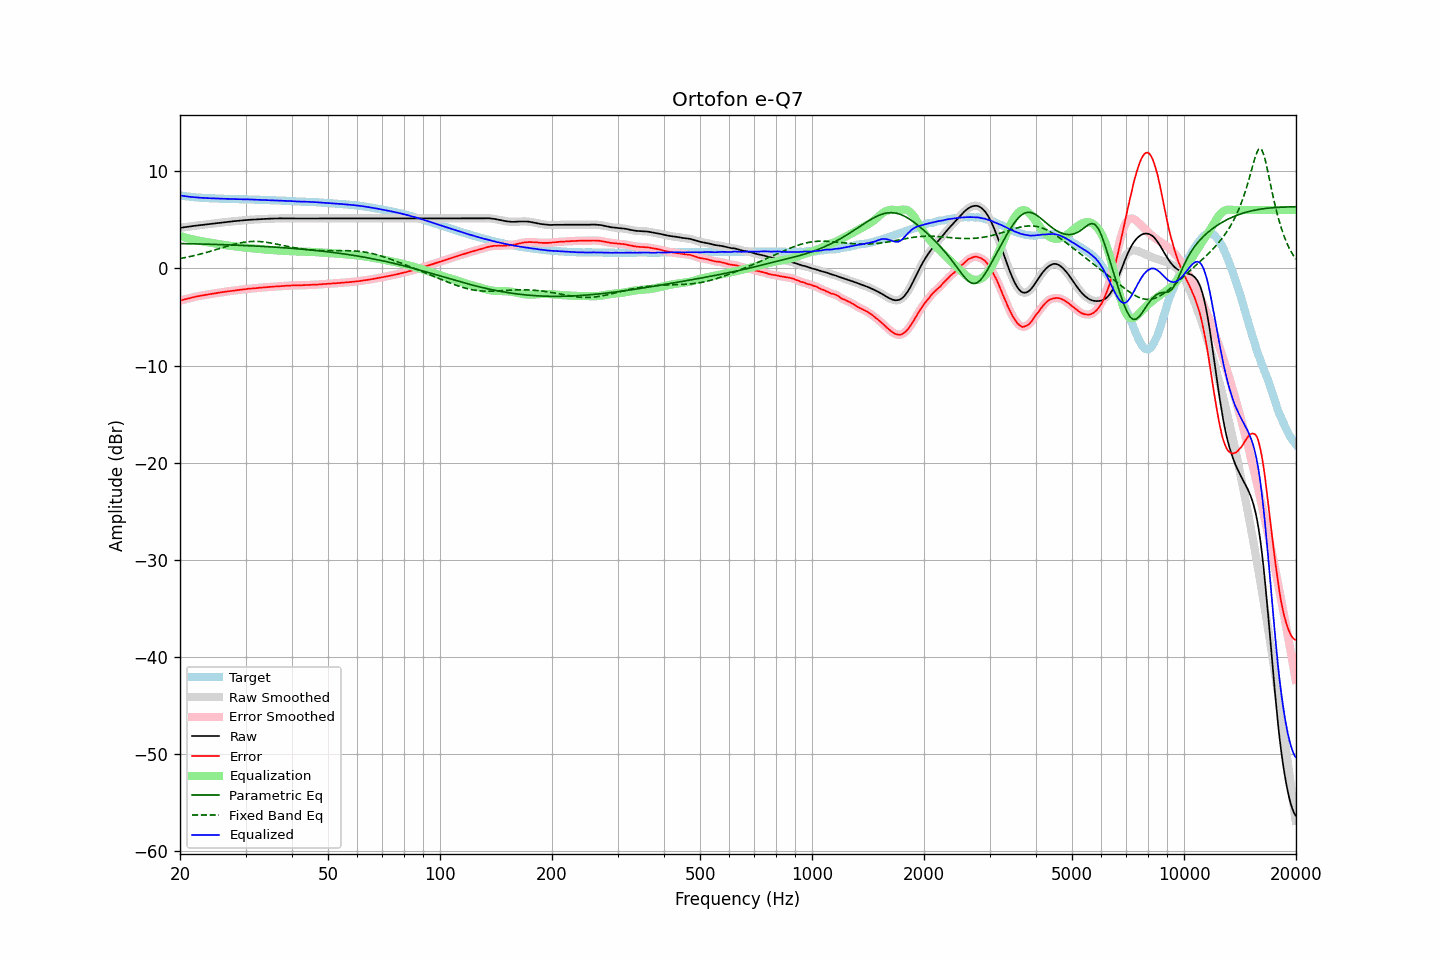

The data file committed next to this chart (first rows):
frequency, raw, error, smoothed, error_smoothed, equalization, parametric_eq, fixed_band_eq, equalized_raw, equalized_smoothed, target
20.00, 4.18, -3.33, 4.18, -3.33, 3.33, 2.56, 1.01, 7.51, 7.50, 7.51
20.20, 4.20, -3.28, 4.20, -3.28, 3.28, 2.55, 1.04, 7.48, 7.48, 7.47
20.40, 4.22, -3.24, 4.22, -3.23, 3.23, 2.55, 1.08, 7.45, 7.46, 7.45
20.61, 4.25, -3.19, 4.24, -3.19, 3.19, 2.55, 1.11, 7.44, 7.43, 7.43
20.81, 4.27, -3.15, 4.27, -3.15, 3.14, 2.54, 1.14, 7.41, 7.41, 7.41
21.02, 4.29, -3.11, 4.29, -3.11, 3.10, 2.54, 1.18, 7.39, 7.39, 7.39
21.23, 4.31, -3.06, 4.31, -3.06, 3.06, 2.54, 1.21, 7.37, 7.37, 7.37
21.44, 4.33, -3.02, 4.33, -3.02, 3.02, 2.53, 1.25, 7.35, 7.35, 7.35
21.66, 4.36, -2.97, 4.35, -2.98, 2.98, 2.53, 1.28, 7.34, 7.34, 7.33
21.87, 4.38, -2.94, 4.38, -2.94, 2.94, 2.52, 1.32, 7.32, 7.32, 7.32
22.09, 4.40, -2.90, 4.40, -2.90, 2.91, 2.52, 1.36, 7.31, 7.31, 7.30
22.31, 4.42, -2.87, 4.42, -2.87, 2.87, 2.52, 1.40, 7.29, 7.29, 7.29
22.54, 4.44, -2.84, 4.44, -2.84, 2.84, 2.51, 1.44, 7.28, 7.28, 7.28
22.76, 4.46, -2.81, 4.46, -2.81, 2.81, 2.51, 1.49, 7.27, 7.27, 7.27
22.99, 4.48, -2.78, 4.48, -2.78, 2.78, 2.50, 1.53, 7.26, 7.26, 7.26
23.22, 4.50, -2.75, 4.50, -2.75, 2.75, 2.50, 1.57, 7.25, 7.25, 7.25
23.45, 4.52, -2.72, 4.52, -2.72, 2.72, 2.49, 1.62, 7.24, 7.24, 7.24
23.69, 4.54, -2.69, 4.54, -2.69, 2.69, 2.49, 1.67, 7.23, 7.23, 7.23
23.92, 4.56, -2.67, 4.56, -2.66, 2.66, 2.49, 1.71, 7.22, 7.22, 7.22
24.16, 4.58, -2.64, 4.58, -2.64, 2.64, 2.48, 1.76, 7.22, 7.22, 7.21
24.40, 4.60, -2.61, 4.60, -2.61, 2.61, 2.48, 1.81, 7.21, 7.21, 7.21
24.65, 4.62, -2.58, 4.62, -2.59, 2.58, 2.47, 1.86, 7.20, 7.20, 7.20
24.89, 4.64, -2.56, 4.64, -2.56, 2.56, 2.47, 1.91, 7.20, 7.20, 7.20
25.14, 4.66, -2.53, 4.66, -2.53, 2.53, 2.46, 1.96, 7.19, 7.19, 7.19
25.39, 4.68, -2.50, 4.68, -2.50, 2.51, 2.45, 2.01, 7.18, 7.18, 7.18
25.65, 4.70, -2.48, 4.70, -2.48, 2.48, 2.45, 2.06, 7.18, 7.18, 7.18
25.91, 4.72, -2.45, 4.72, -2.45, 2.45, 2.44, 2.11, 7.17, 7.17, 7.17
26.16, 4.74, -2.43, 4.74, -2.43, 2.43, 2.44, 2.16, 7.17, 7.17, 7.17
26.43, 4.76, -2.41, 4.76, -2.40, 2.40, 2.43, 2.21, 7.16, 7.16, 7.16
26.69, 4.78, -2.38, 4.78, -2.38, 2.38, 2.43, 2.26, 7.16, 7.16, 7.15
26.96, 4.80, -2.35, 4.79, -2.36, 2.36, 2.42, 2.31, 7.15, 7.15, 7.15
27.23, 4.81, -2.33, 4.81, -2.33, 2.33, 2.41, 2.36, 7.14, 7.15, 7.14
27.50, 4.83, -2.31, 4.83, -2.31, 2.31, 2.41, 2.41, 7.14, 7.14, 7.14
27.77, 4.85, -2.29, 4.84, -2.29, 2.29, 2.40, 2.45, 7.14, 7.13, 7.14
28.05, 4.86, -2.27, 4.86, -2.27, 2.27, 2.40, 2.49, 7.13, 7.13, 7.13
28.33, 4.88, -2.25, 4.88, -2.25, 2.25, 2.39, 2.53, 7.12, 7.12, 7.13
28.62, 4.90, -2.23, 4.89, -2.23, 2.23, 2.38, 2.57, 7.12, 7.12, 7.12
28.90, 4.91, -2.20, 4.91, -2.20, 2.21, 2.38, 2.61, 7.11, 7.12, 7.11
29.19, 4.93, -2.18, 4.93, -2.19, 2.19, 2.37, 2.64, 7.11, 7.11, 7.11
29.48, 4.94, -2.17, 4.94, -2.17, 2.17, 2.36, 2.67, 7.10, 7.11, 7.11
29.78, 4.96, -2.15, 4.96, -2.15, 2.15, 2.35, 2.70, 7.11, 7.10, 7.11
30.08, 4.97, -2.14, 4.97, -2.13, 2.13, 2.35, 2.72, 7.10, 7.10, 7.11
30.38, 4.99, -2.11, 4.99, -2.11, 2.11, 2.34, 2.74, 7.10, 7.10, 7.09
30.68, 5.00, -2.09, 5.00, -2.10, 2.10, 2.33, 2.75, 7.10, 7.09, 7.09
30.99, 5.01, -2.08, 5.01, -2.08, 2.08, 2.32, 2.77, 7.09, 7.09, 7.09
31.30, 5.02, -2.07, 5.02, -2.07, 2.06, 2.32, 2.77, 7.08, 7.08, 7.09
31.61, 5.03, -2.05, 5.03, -2.05, 2.05, 2.31, 2.78, 7.08, 7.08, 7.07
31.93, 5.04, -2.03, 5.04, -2.04, 2.03, 2.30, 2.78, 7.07, 7.07, 7.07
32.24, 5.05, -2.02, 5.05, -2.02, 2.02, 2.29, 2.77, 7.06, 7.07, 7.07
32.57, 5.06, -2.00, 5.06, -2.00, 2.00, 2.28, 2.77, 7.06, 7.06, 7.06
32.89, 5.08, -1.98, 5.07, -1.98, 1.99, 2.27, 2.76, 7.06, 7.06, 7.05
33.22, 5.08, -1.97, 5.08, -1.97, 1.97, 2.26, 2.74, 7.05, 7.05, 7.05
33.55, 5.09, -1.95, 5.09, -1.95, 1.96, 2.26, 2.72, 7.04, 7.04, 7.04
33.89, 5.10, -1.94, 5.09, -1.94, 1.94, 2.25, 2.70, 7.04, 7.03, 7.04
34.23, 5.10, -1.94, 5.10, -1.93, 1.93, 2.24, 2.68, 7.02, 7.03, 7.03
34.57, 5.11, -1.91, 5.11, -1.92, 1.91, 2.23, 2.65, 7.02, 7.02, 7.02
34.92, 5.12, -1.90, 5.11, -1.90, 1.90, 2.22, 2.63, 7.02, 7.02, 7.02
35.27, 5.12, -1.90, 5.12, -1.89, 1.89, 2.21, 2.60, 7.01, 7.01, 7.01
35.62, 5.13, -1.87, 5.13, -1.88, 1.88, 2.20, 2.57, 7.01, 7.01, 7.00
35.97, 5.13, -1.87, 5.13, -1.87, 1.87, 2.19, 2.53, 7.00, 7.00, 7.00
... 635 more rows
